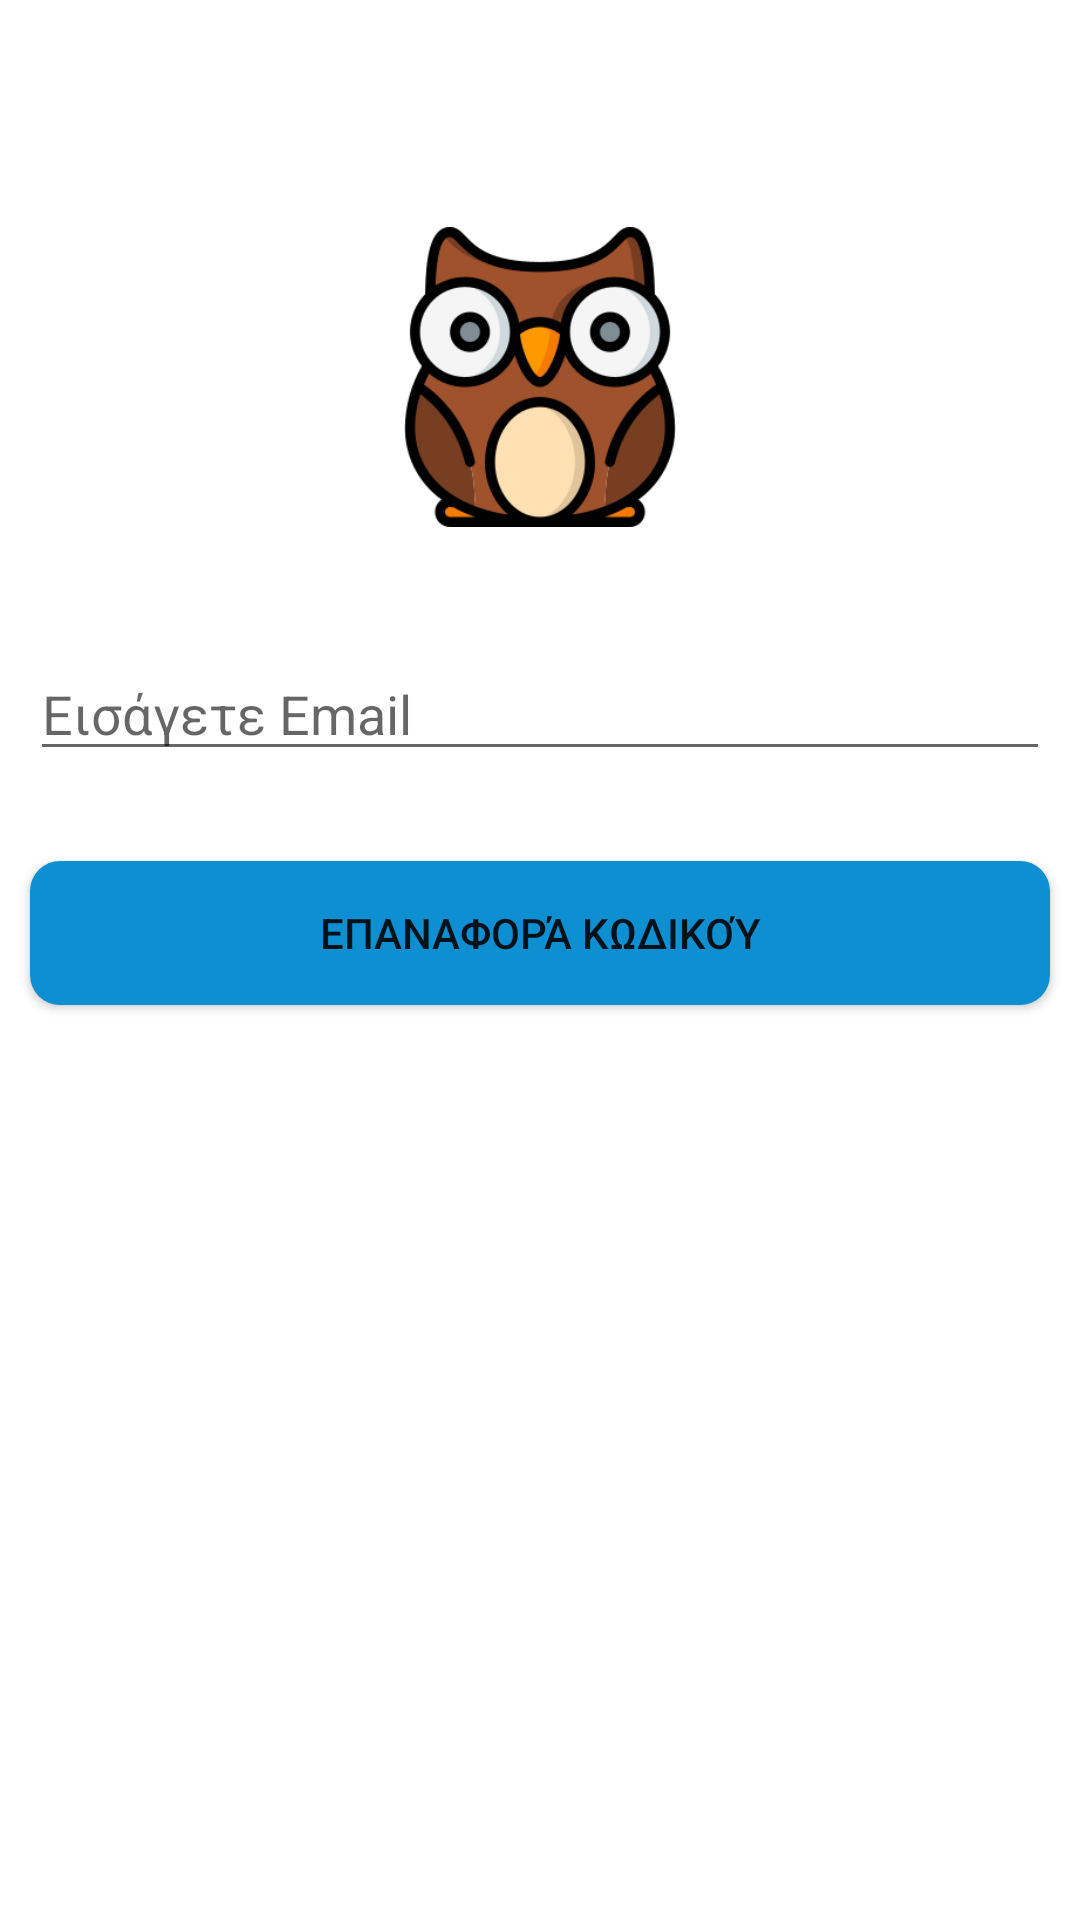

Android layout source for this screen:
<!-- AndroidManifest.xml: application theme Theme.BLUE_BOOKS -->
<!-- res/layout/activity_forgot_password.xml -->
<?xml version="1.0" encoding="utf-8"?>
<androidx.constraintlayout.widget.ConstraintLayout xmlns:android="http://schemas.android.com/apk/res/android"
    xmlns:app="http://schemas.android.com/apk/res-auto"
    xmlns:tools="http://schemas.android.com/tools"
    android:id="@+id/main"
    android:layout_width="match_parent"
    android:layout_height="match_parent"
    tools:context=".ForgotPasswordActivity">

    <ImageView
        android:id="@+id/imageView5"
        android:layout_width="0dp"
        android:layout_height="100dp"
        app:layout_constraintBottom_toBottomOf="parent"
        app:layout_constraintEnd_toEndOf="parent"
        app:layout_constraintStart_toStartOf="parent"
        app:layout_constraintTop_toTopOf="parent"
        app:layout_constraintVertical_bias="0.13999999"
        app:srcCompat="@drawable/owl256" />

    <EditText
        android:id="@+id/fp_email"
        android:layout_width="0dp"
        android:layout_height="wrap_content"
        android:layout_marginStart="10dp"
        android:layout_marginTop="40dp"
        android:layout_marginEnd="10dp"
        android:ems="10"
        android:hint="Eισάγετε Email"
        android:inputType="textEmailAddress"
        app:layout_constraintEnd_toEndOf="parent"
        app:layout_constraintStart_toStartOf="parent"
        app:layout_constraintTop_toBottomOf="@+id/imageView5" />

    <Button
        android:id="@+id/fp_button"
        android:layout_width="0dp"
        android:layout_height="wrap_content"
        android:layout_marginStart="10dp"
        android:layout_marginTop="30dp"
        android:layout_marginEnd="10dp"
        android:background="@drawable/button_sign_up"
        android:onClick="onResetPasswordClicked"
        android:text="Επαναφορά Κωδικού"
        app:backgroundTint="@null"
        app:layout_constraintBottom_toBottomOf="parent"
        app:layout_constraintEnd_toEndOf="parent"
        app:layout_constraintHorizontal_bias="1.0"
        app:layout_constraintStart_toStartOf="parent"
        app:layout_constraintTop_toBottomOf="@+id/fp_email"

        app:layout_constraintVertical_bias="0.0" />

    <ProgressBar
        android:id="@+id/fp_progBar"
        style="?android:attr/progressBarStyle"
        android:layout_width="66dp"
        android:layout_height="78dp"
        android:visibility="gone"
        app:layout_constraintBottom_toBottomOf="parent"
        app:layout_constraintEnd_toEndOf="parent"
        app:layout_constraintHorizontal_bias="0.498"
        app:layout_constraintStart_toStartOf="parent"
        app:layout_constraintTop_toTopOf="parent"
        app:layout_constraintVertical_bias="0.499" />

</androidx.constraintlayout.widget.ConstraintLayout>
<!-- resources referenced by this layout -->
<resources>
  <!-- drawable button_sign_up (drawable) -->
  <shape xmlns:android="http://schemas.android.com/apk/res/android">
      <solid android:color="@color/bookstore_manage_text"/>
      <corners android:radius="10dp"/>
  </shape>
  <!-- drawable owl256: png bitmap (drawable, 25461 bytes) -->
  <style name="Theme.BLUE_BOOKS" parent="Theme.MaterialComponents.DayNight.DarkActionBar">
          
          <item name="colorPrimary">@color/purple_500</item>
          <item name="colorPrimaryVariant">@color/purple_700</item>
          <item name="colorOnPrimary">@color/white</item>
          
          <item name="colorSecondary">@color/teal_200</item>
          <item name="colorSecondaryVariant">@color/teal_700</item>
          <item name="colorOnSecondary">@color/black</item>
          
          <item name="android:statusBarColor">?attr/colorPrimaryVariant</item>
          
      </style>
  <color name="bookstore_manage_text">#0d8fd1</color>
  <color name="purple_500">#FF6200EE</color>
  <color name="purple_700">#FF3700B3</color>
  <color name="white">#FFFFFFFF</color>
  <color name="teal_200">#FF03DAC5</color>
  <color name="teal_700">#FF018786</color>
  <color name="black">#FF000000</color>
</resources>
